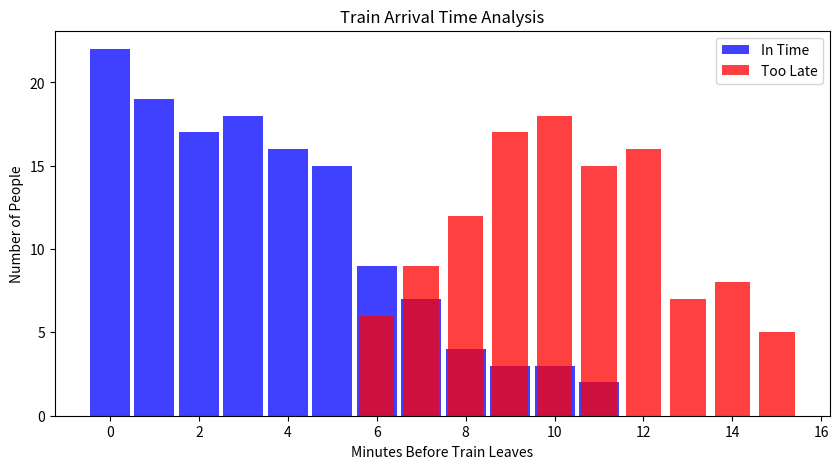

This figure's Python source:
import math
import matplotlib.pyplot as plt

# Dữ liệu về số người đến đúng giờ (in_time) và trễ (too_late)
in_time = [(0, 22), (1, 19), (2, 17), (3, 18),
           (4, 16), (5, 15), (6, 9), (7, 7),
           (8, 4), (9, 3), (10, 3), (11, 2)]
too_late = [(6, 6), (7, 9), (8, 12), (9, 17), 
            (10, 18), (11, 15), (12,16), (13, 7),
            (14, 8), (15, 5)]

# Tách dữ liệu để vẽ biểu đồ
X, Y = zip(*in_time)
X2, Y2 = zip(*too_late)

# Vẽ biểu đồ cột
plt.figure(figsize=(10, 5))
plt.bar(X, Y, width=0.9, color="blue", alpha=0.75, label="In Time")
plt.bar(X2, Y2, width=0.8, color="red", alpha=0.75, label="Too Late")
plt.xlabel("Minutes Before Train Leaves")
plt.ylabel("Number of People")
plt.title("Train Arrival Time Analysis")
plt.legend(loc='upper right')
plt.show()

# Chuyển dữ liệu thành dictionary để dễ tra cứu
in_time_dict = dict(in_time)
too_late_dict = dict(too_late)

# Hàm tính xác suất bắt kịp tàu
def catch_the_train(min):
    s = in_time_dict.get(min, 0)  # Số người đến đúng giờ
    m = too_late_dict.get(min, 0)  # Số người đến trễ
    if s == 0:  # Nếu không có ai đến đúng giờ tại phút đó
        return 0
    return s / (s + m)  # Xác suất = số người đến đúng giờ / tổng số người

# Kiểm tra với các giá trị từ -1 đến 15 phút trước khi tàu rời
for minutes in range(-1, 16):
    print(f"{minutes} minutes before train: {catch_the_train(minutes):.2f}")


#0-5m: Xác suất 100% vì không có ai đến trễ
#6m: Xác suất giảm còn 60% vì có người đến trễ
#7-11m: Xác suất ngày càng tăng khi người đến trễ ngày càng nhiều
#12-15m: Xác suất 0% vì có ai đến đúng giờ 

